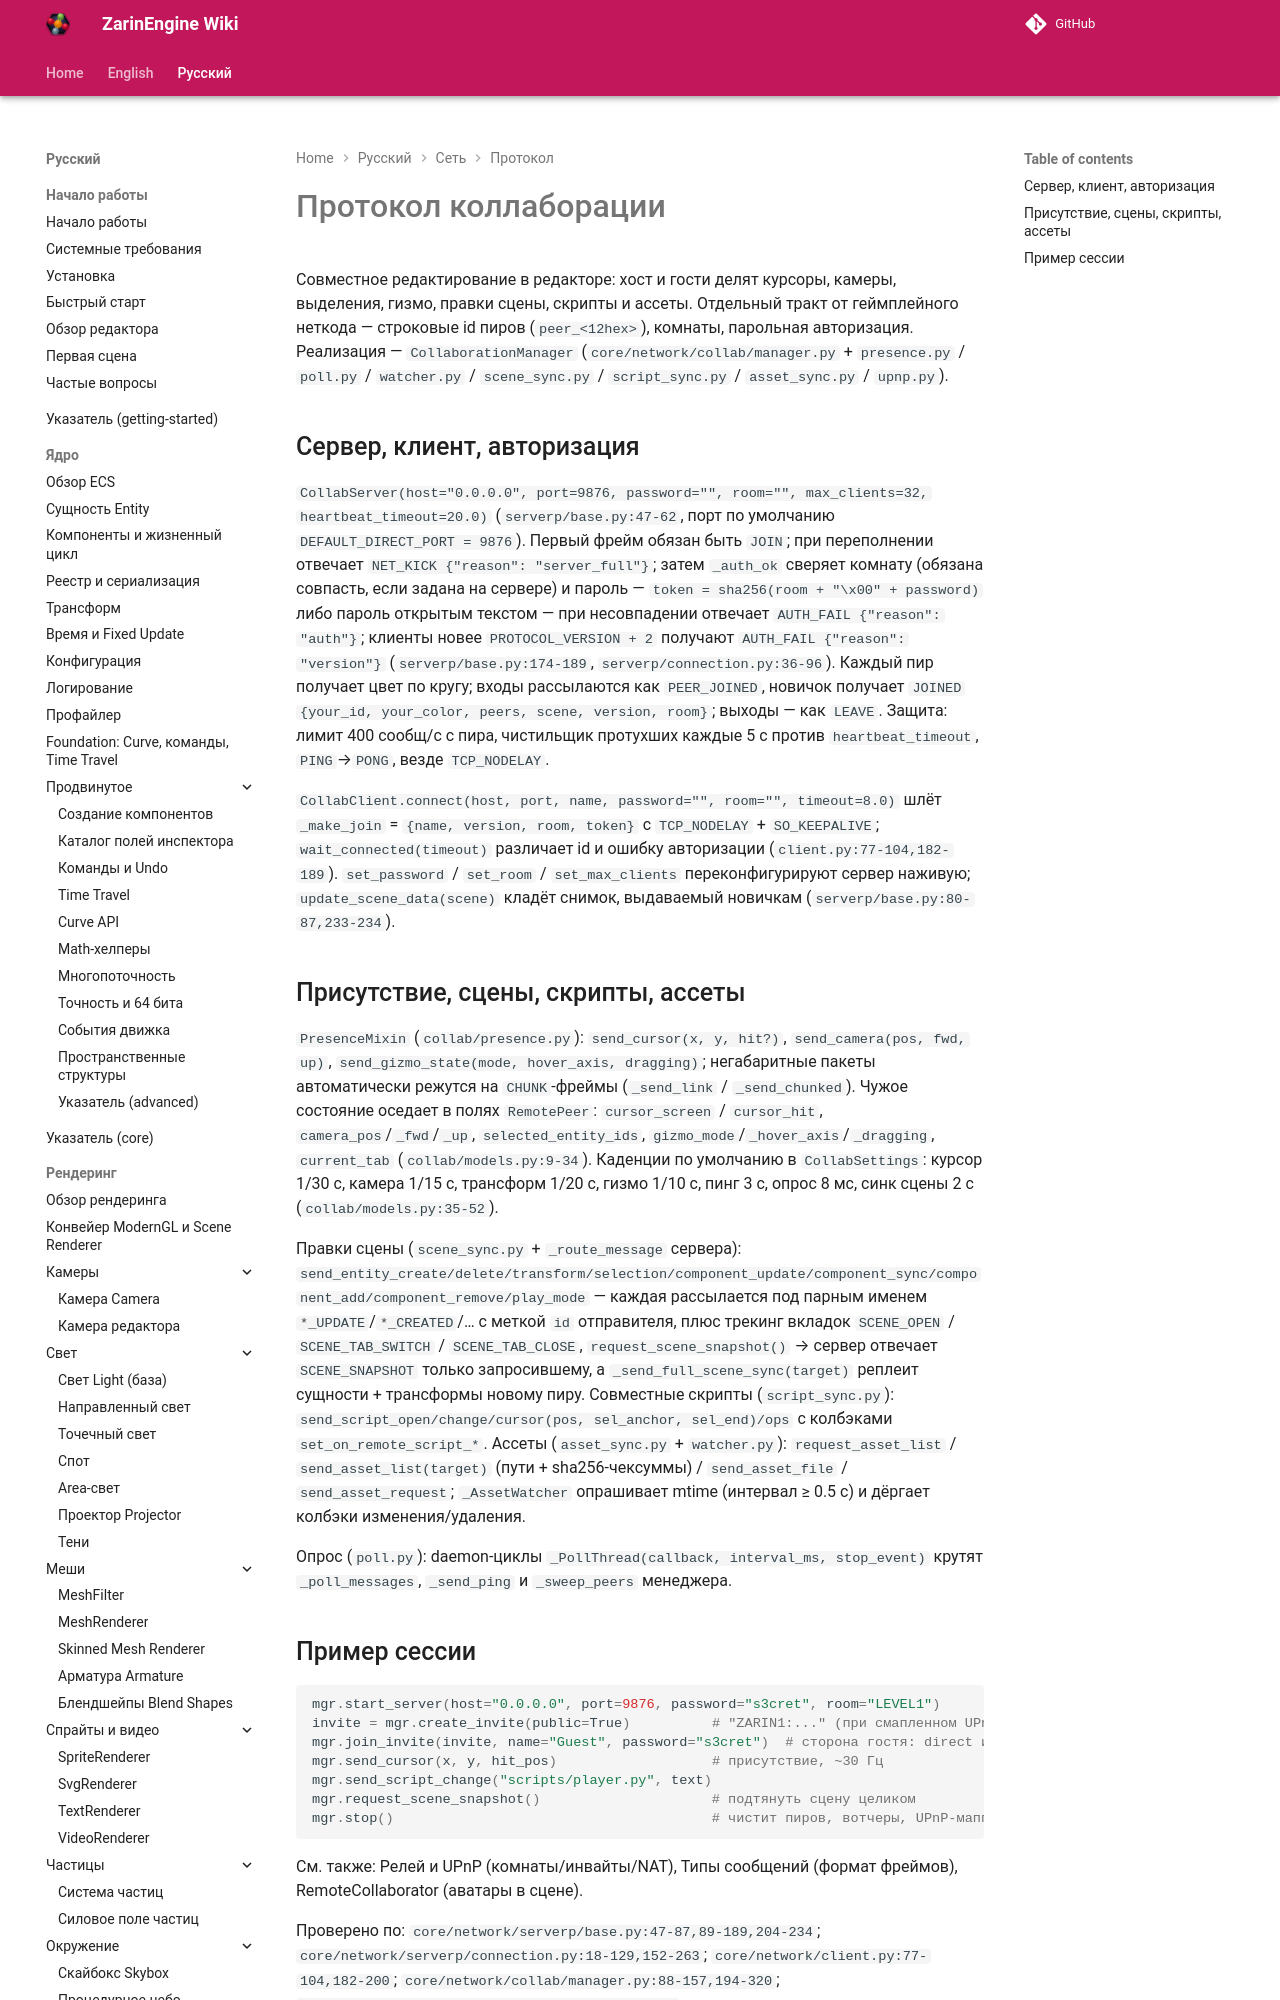

repository: EgorKonstrukt/ZarinEngineWiki · page: ru/networking/protocol/collab-protocol/index.html · generator: mkdocs

# Протокол коллаборации

Совместное редактирование в редакторе: хост и гости делят курсоры, камеры, выделения, гизмо, правки сцены, скрипты и ассеты. Отдельный тракт от геймплейного неткода — строковые id пиров (`peer_<12hex>`), комнаты, парольная авторизация. Реализация — `CollaborationManager` (`core/network/collab/manager.py` + `presence.py` / `poll.py` / `watcher.py` / `scene_sync.py` / `script_sync.py` / `asset_sync.py` / `upnp.py`).
